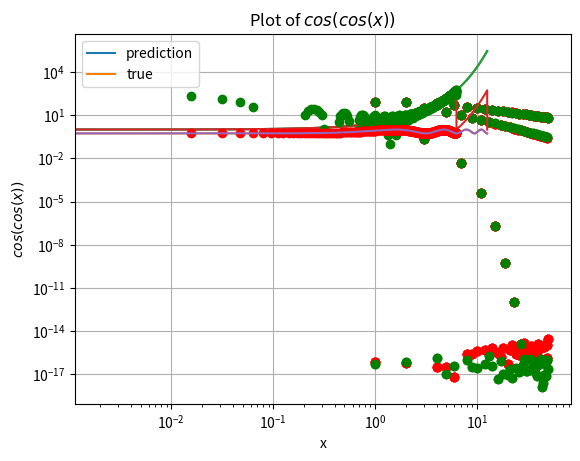

The matplotlib source for this figure:
import numpy as np
import scipy
import scipy.integrate as integrate
import matplotlib.pyplot as plt
import math

#this function converts e^x into a periodic version with period 2pi
def helper(fun):
    def newfun(x):
        return fun(np.remainder(x,2*np.pi))
    return newfun
#defining functions using numpy
def e(x):
    return np.exp(x)

def coscos(x):
    return np.cos(np.cos(x))
#Plotting functions

def plot_e(upper_limit,lower_limit, N= 10000):
    x = np.linspace(lower_limit,upper_limit,N)
    plt.title(r'$e^x$ on a semilogy plot')
    plt.xlabel('x')
    plt.ylabel(r'$log(e^x)$')
    plt.grid(True)
    plt.semilogy(x,e(x))
    plt.show()

def plot_coscos(upper_limit,lower_limit, N= 10000):  
    x = np.linspace(lower_limit,upper_limit,N)
    plt.title(r'Plot of $cos(cos(x))$')
    plt.xlabel('x')
    plt.ylabel(r'$cos(cos(x))$')
    plt.grid(True)
    plt.plot(x,coscos(x))
    plt.show()
#this function returns the first n fourier coefficients of the function f using the integration method 
def FT(n,function):
    a = np.zeros(n)
    def fcos(x,k,f):
        return f(x)*np.cos(k*x)/np.pi
    def fsin(x,k,f):
        return f(x)*np.sin(k*x)/np.pi

    a[0] = integrate.quad(function,0,2*np.pi)[0]/(2*np.pi)
    for i in range(1,n):
        if(i%2==1):
            a[i] = integrate.quad(fcos,0,2*np.pi,args=(int(i/2)+1,function))[0]
        else:
            a[i] = integrate.quad(fsin,0,2*np.pi,args=(int(i/2),function))[0]
    return a
#This function plots eFT and cosFT in semilogy and the loglog scale
def plot4(eFT,cosFT,color = 'ro'):
    eFT = np.abs(eFT)
    
    cosFT = np.abs(cosFT)
    plt.title(r"Coefficients of fourier series of $e^x$ on a semilogy scale")
    plt.xlabel(r'$n$')
    plt.ylabel(r'$log(coeff)$')
    plt.semilogy(eFT,color)
    plt.grid(True)
    plt.show()
    plt.title(r"Coefficients of fourier series of $e^x$ on a loglog scale")
    plt.xlabel(r'$log(n)$')
    plt.ylabel(r'$log(coeff)$')
    plt.loglog(eFT,color)
    plt.grid(True)
    plt.show()

    plt.title(r"Coefficients of fourier series of $cos(cos(x))$ on a semilogy scale")
    plt.xlabel(r'$n$')
    plt.ylabel(r'$log(coeff)$')
    plt.semilogy(cosFT,color)
    plt.show()
    plt.title(r"Coefficients of fourier series of $cos(cos(x))$ on a loglog scale")
    plt.xlabel(r'$log(n)$')
    plt.ylabel(r'$log(coeff)$')
    plt.loglog(cosFT,color)
    plt.grid(True)
    plt.show()


#PART 1
plot_e(-2*np.pi,4*np.pi)
plot_coscos(-2*np.pi,4*np.pi)

#calculating fourier coefficients
cosFT = FT(51,coscos)
eFT = FT(51,e)

#Part 2
plot4(eFT,cosFT)

#This function Generates Matrices for a least squares approach
def generateAb(x,f):
    A = np.zeros((x.shape[0],51))
    A[:,0] = 1
    for i in range(1,26):
        A[:,2*i-1]=np.cos(i*x)
        A[:,2*i]=np.sin(i*x)
    return A,f(x)

#setting endpoint = False gives a larger error
x = np.linspace(0,2*np.pi,400,endpoint=True)

Acos,bcos = generateAb(x,coscos)
Ae,be = generateAb(x,e)
#Solving using lstsq
ccos = scipy.linalg.lstsq(Acos,bcos)[0]
ce = scipy.linalg.lstsq(Ae,be)[0]

#This function plots Fourier coefficients obtained by the two methods in semilogy and the loglog scale
def plot8(eFT,cosFT,ce,ccos,color = 'ro'):
    eFT = np.abs(eFT)
    cosFT = np.abs(cosFT)
    ce = np.abs(ce)
    ccos = np.abs(ccos)
    plt.title(r"Coefficients of fourier series of $e^x$ on a semilogy scale")
    plt.xlabel(r'$n$')
    plt.ylabel(r'$log(coeff)$')
    plt.semilogy(eFT,'ro')
    plt.semilogy(ce,color)
    plt.legend(["true","pred"])
    plt.grid(True)
    plt.show()
    plt.title(r"Coefficients of fourier series of $e^x$ on a loglog scale")
    plt.xlabel(r'$log(n)$')
    plt.ylabel(r'$log(coeff)$')
    plt.loglog(eFT,'ro')
    plt.semilogy(ce,color)
    plt.legend(["true","pred"])
    plt.grid(True)
    plt.show()

    plt.title(r"Coefficients of fourier series of $cos(cos(x))$ on a semilogy scale")
    plt.xlabel(r'$n$')
    plt.ylabel(r'$log(coeff)$')
    plt.semilogy(cosFT,'ro')
    plt.semilogy(ccos,color)
    plt.legend(["true","pred"])
    plt.grid(True)
    plt.show()
    plt.title(r"Coefficients of fourier series of $cos(cos(x))$ on a loglog scale")
    plt.xlabel(r'$log(n)$')
    plt.ylabel(r'$log(coeff)$')
    plt.loglog(cosFT,'ro')
    plt.semilogy(ccos,color)
    plt.legend(["true","pred"])
    plt.grid(True)
    plt.show()

plot8(eFT,cosFT,ce,ccos,'go')

#measuring absolute error
print("The error in Coefficients of e^x =",np.amax(np.abs(eFT -ce)))
print("The error in Coefficients of cos(cos(x)) =",np.amax(np.abs(cosFT -ccos)))



ce = np.reshape(ce,(51,1))
#Finding values of the function from the Coefficients obtained using lstsq
TTT = np.matmul(Ae,ce)
#plotting results
x = np.linspace(0,2*np.pi,400,endpoint=True)
plt.title(r"Plot of $e^x$")
t = np.linspace(-2*np.pi,4*np.pi,10000,endpoint=True)
plt.semilogy(t,e(t))
l = helper(e)
plt.semilogy(t,l(t))
plt.semilogy(x,TTT,'go')
plt.xlabel('x')
plt.ylabel(r'$e^x$')
plt.legend(["true","expected","pred"])
plt.grid(True)
plt.show()

ccos = np.reshape(ccos,(51,1))
#Finding values of the function from the Coefficients obtained using lstsq
TTT = np.matmul(Acos,ccos)
#plotting results
x = np.linspace(0,2*np.pi,400,endpoint=True)
plt.title(r"Plot of $cos(cos(x))$")
t = np.linspace(-2*np.pi,4*np.pi,10000,endpoint=True)
plt.plot(x,TTT,'ro')
plt.plot(t,coscos(t))
plt.xlabel('x')
plt.ylabel(r'$cos(cos(x))$')
plt.legend(["prediction","true"])
plt.grid(True)
plt.show()
